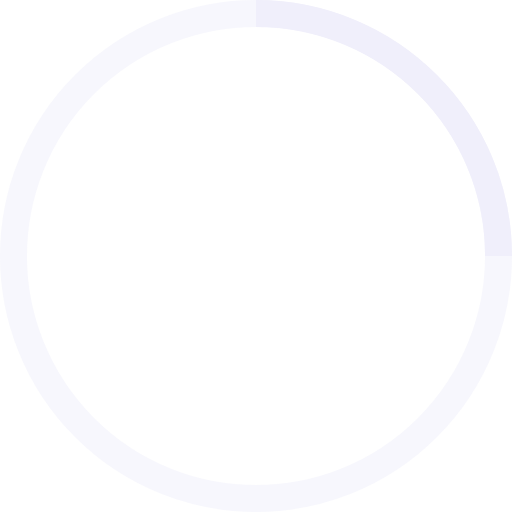
t = 0.00 s
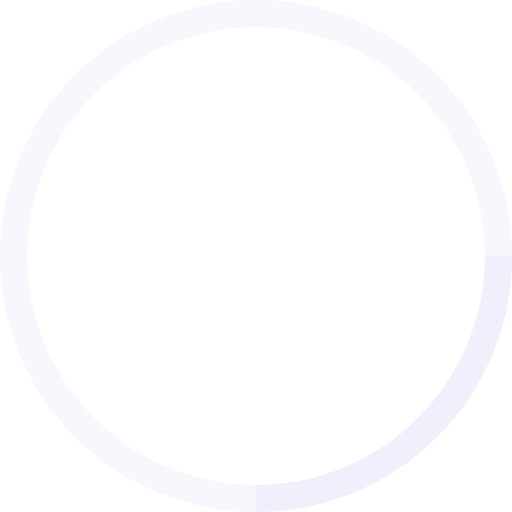
t = 0.25 s
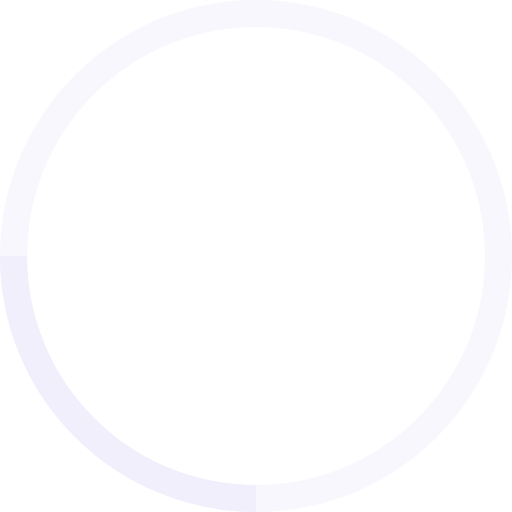
t = 0.50 s
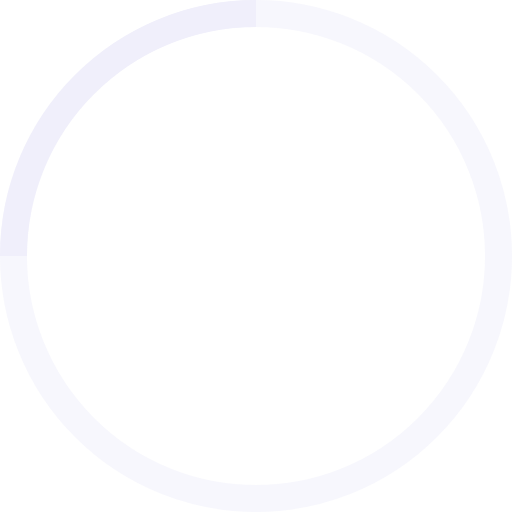
t = 0.75 s

The animated SVG that drew these frames (rendered in a browser with its animation timeline set to each time). Animation: 1 SMIL element (animateTransform=1); one cycle of 1.00 s, repeats indefinitely.

<!-- By Sam Herbert (@sherb), for everyone. More @ http://goo.gl/7AJzbL -->
<svg width="100%" height="100%" viewBox="0 0 38 38" xmlns="http://www.w3.org/2000/svg" stroke="#f0effb">
    <g fill="none" fill-rule="evenodd">
        <g transform="translate(1 1)" stroke-width="2">
            <circle stroke-opacity=".5" cx="18" cy="18" r="18" />
            <path d="M36 18c0-9.94-8.06-18-18-18">
                <animateTransform attributeName="transform" type="rotate" from="0 18 18" to="360 18 18" dur="1s"
                    repeatCount="indefinite" />
            </path>
        </g>
    </g>
</svg>
